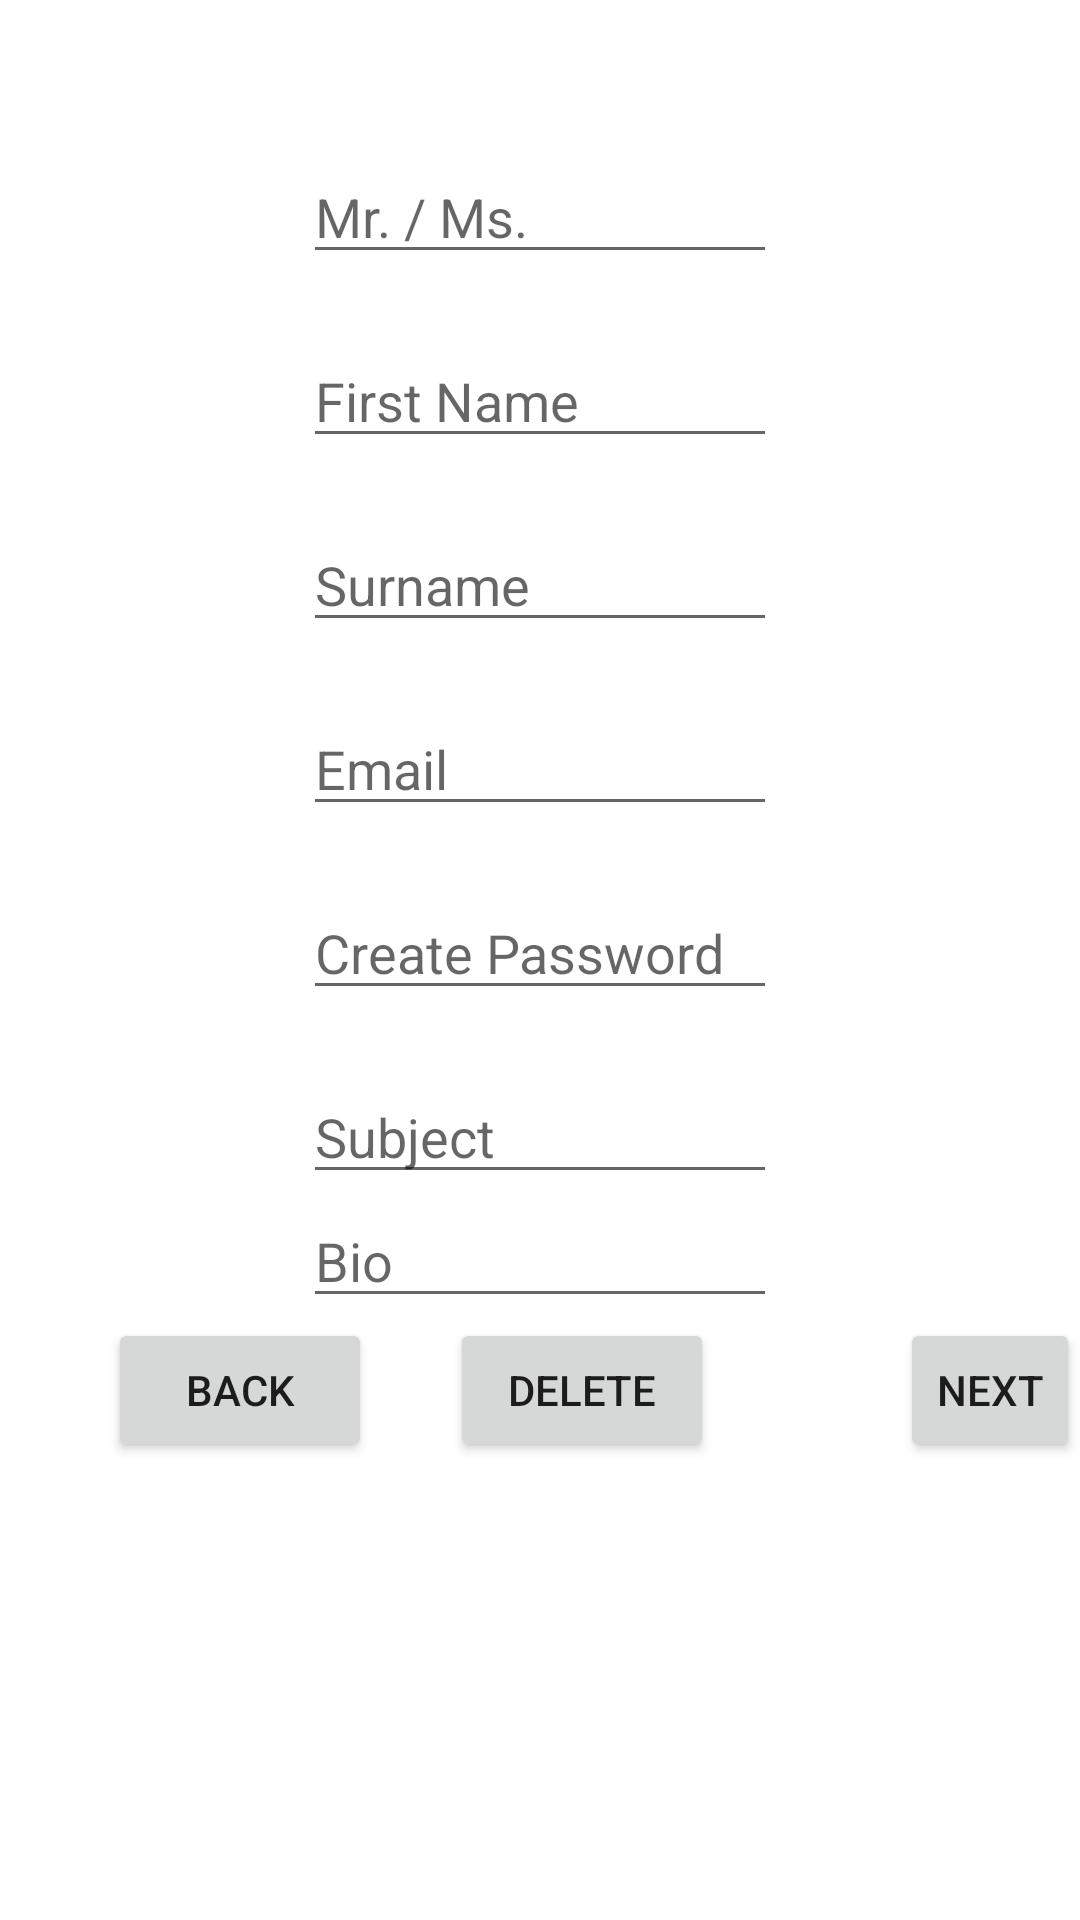

This screen was rendered from an Android layout file. Write that file and the resources it references.
<!-- AndroidManifest.xml: application theme Theme.FYP -->
<!-- res/layout/activity_tutor_registration.xml -->
<?xml version="1.0" encoding="utf-8"?>
<RelativeLayout xmlns:android="http://schemas.android.com/apk/res/android"
    xmlns:app="http://schemas.android.com/apk/res-auto"
    xmlns:tools="http://schemas.android.com/tools"
    android:layout_width="match_parent"
    android:layout_height="match_parent"
    tools:context=".TutorRegistration">

    <EditText
        android:id="@+id/txtSubject"
        android:layout_width="wrap_content"
        android:layout_height="wrap_content"
        android:layout_marginStart="101dp"
        android:layout_marginLeft="101dp"
        android:layout_marginEnd="101dp"
        android:layout_marginRight="101dp"
        android:layout_below="@id/txtPasswordT"
        android:ems="10"
        android:hint="Subject"
        android:inputType="textPersonName"
         />

    <EditText
        android:id="@+id/txtBio"
        android:layout_width="wrap_content"
        android:layout_height="wrap_content"
        android:layout_marginStart="101dp"
        android:layout_marginLeft="101dp"
        android:layout_marginEnd="101dp"
        android:layout_marginRight="101dp"
        android:layout_below="@id/txtSubject"
        android:ems="10"
        android:hint="Bio"
        android:inputType="textPersonName"
         />

    <EditText
        android:id="@+id/txtEmailT"
        android:layout_width="wrap_content"
        android:layout_height="wrap_content"
        android:layout_marginStart="101dp"
        android:layout_marginLeft="101dp"
        android:layout_marginEnd="101dp"
        android:layout_marginRight="101dp"
        android:layout_marginBottom="20dp"
        android:layout_below="@id/txtSurnameT"
        android:ems="10"
        android:hint="Email"
        android:inputType="textPersonName"
         />

    <EditText
        android:id="@+id/txtPasswordT"
        android:layout_width="wrap_content"
        android:layout_height="wrap_content"
        android:layout_marginStart="101dp"
        android:layout_marginLeft="101dp"
        android:layout_marginEnd="101dp"
        android:layout_marginRight="101dp"
        android:layout_marginBottom="20dp"
        android:layout_below="@id/txtEmailT"
        android:ems="10"
        android:hint="Create Password"
        android:inputType="textPassword"
         />

    <EditText
        android:id="@+id/txtPrefix"
        android:layout_width="wrap_content"
        android:layout_height="wrap_content"
        android:layout_marginTop="50dp"
        android:layout_marginStart="101dp"
        android:layout_marginLeft="101dp"
        android:layout_marginEnd="101dp"
        android:layout_marginRight="101dp"
        android:layout_marginBottom="20dp"
        android:ems="10"
        android:hint="Mr. / Ms."
        android:inputType="textPersonName"
         />

    <EditText
        android:id="@+id/txtSurnameT"
        android:layout_width="wrap_content"
        android:layout_height="wrap_content"
        android:layout_marginStart="101dp"
        android:layout_marginLeft="101dp"
        android:layout_marginEnd="101dp"
        android:layout_marginRight="101dp"
        android:layout_marginBottom="20dp"
        android:layout_below="@id/txtFirstNameT"
        android:ems="10"
        android:hint="Surname"
        android:inputType="textPersonName"
         />

    <EditText
        android:id="@+id/txtFirstNameT"
        android:layout_width="wrap_content"
        android:layout_height="wrap_content"
        android:layout_marginStart="101dp"
        android:layout_marginLeft="101dp"
        android:layout_marginEnd="101dp"
        android:layout_marginRight="101dp"
        android:layout_marginBottom="20dp"
        android:layout_below="@id/txtPrefix"
        android:ems="10"
        android:hint="First Name"
        android:inputType="textPersonName"
         />



    <Button
        android:id="@+id/btnAddTutor"
        android:layout_width="wrap_content"
        android:layout_height="wrap_content"
        android:layout_marginLeft="300dp"
        android:text="Next"
        android:layout_below="@id/txtBio"
         />

    <Button
        android:id="@+id/btnDeleteTutor"
        android:layout_width="wrap_content"
        android:layout_height="wrap_content"
        android:layout_marginBottom="16dp"
        android:layout_below="@id/txtBio"
        android:layout_marginLeft="150dp"
        android:text="Delete"
         />

    <Button
        android:id="@+id/btnBack1"
        android:layout_width="wrap_content"
        android:layout_height="wrap_content"
        android:layout_below="@id/txtBio"
        android:layout_marginStart="36dp"
        android:layout_marginLeft="36dp"
        android:text="Back" />

</RelativeLayout>
<!-- resources referenced by this layout -->
<resources>
  <style name="Theme.FYP" parent="Theme.MaterialComponents.DayNight.DarkActionBar">
          
          <item name="colorPrimary">@color/main_blue</item>
          <item name="colorPrimaryVariant">@color/purple_700</item>
          <item name="colorOnPrimary">@color/white</item>
          
          <item name="colorSecondary">@color/teal_200</item>
          <item name="colorSecondaryVariant">@color/teal_700</item>
          <item name="colorOnSecondary">@color/black</item>
          
          <item name="android:statusBarColor" tools:targetApi="l">?attr/colorPrimaryVariant</item>
          
  
      </style>
  <color name="main_blue">#68c2e8</color>
  <color name="purple_700">#FF3700B3</color>
  <color name="white">#FFFFFFFF</color>
  <color name="teal_200">#FF03DAC5</color>
  <color name="teal_700">#FF018786</color>
  <color name="black">#FF000000</color>
</resources>
